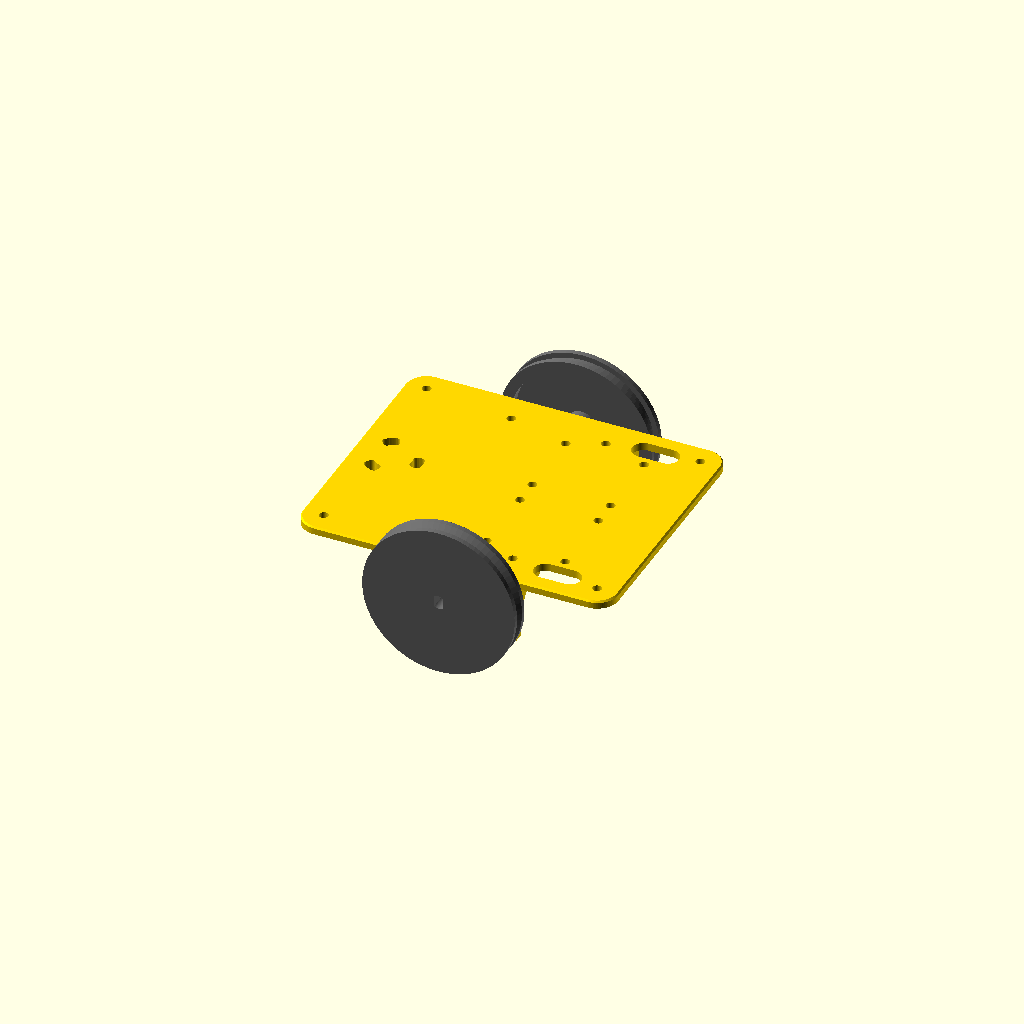
Cell 1 — every parameter at its default value.
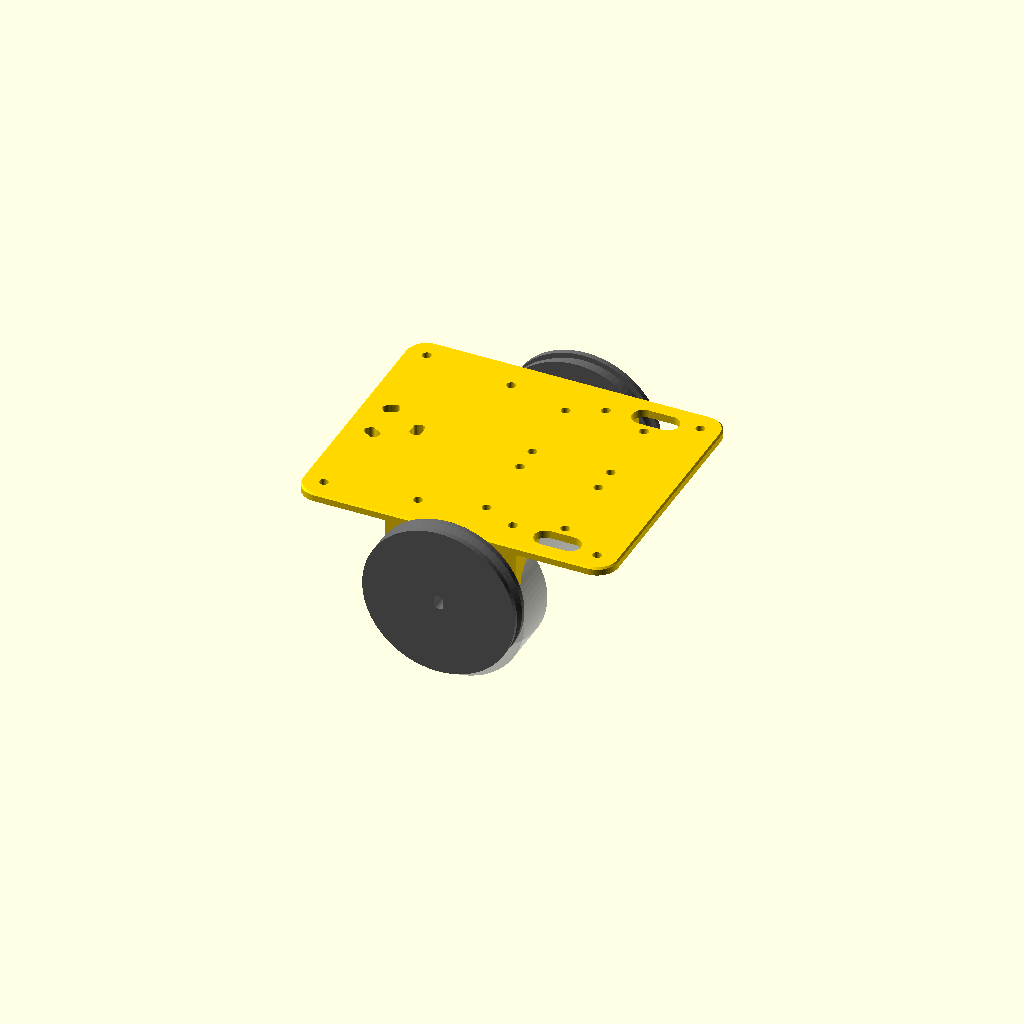
Cell 2: motor_cap = 55.8 (everything else at default).
One fixed orthographic camera (rotation 55°, 0°, 25°; colour scheme Cornfield) for every cell.
OpenSCAD source file cad/vizvizbot_sasi_v7.scad:
// ============================================================
//  VızVızBot  -  Şasi v7 (plaka v5 + v4 ölçülerinde güçlendirilmiş braket)
//  v2: motor kablosu delikleri fiş geçecek şekilde oval yuva yapıldı
//  v3: sarhoş teker insert yerine kendi civatalarıyla boydan boya
//      delikli; delikler daire boyunca yay şeklinde uzatıldı (ayar payı)
//  v4: VızVızBot yazısı; tablaya değen kenarda pah (fil ayağına karşı);
//      yatay vida delikleri damla şeklinde (desteksiz temiz baskı);
//      destek üçgenleri kalınlaştırıldı
//  v5: braketler AYRI parça, yan yatırılarak basılır (katmanlar yükü
//      taşıyacak yönde -> çok daha güçlü). Duvar 3 -> 5 mm, motor deliğinin
//      altı kapalı halka, tam boy destek üçgeni, 6 mm flanş.
//      Braket plakaya 2 adet M3x10 vida + ısıl insert ile bağlanır.
//      Sarhoş teker delikleri 2.4 -> 3.0 mm ve merkeze doğru da uzatıldı
//      (cıvatalar 90 derece dik geçmiyordu).
//      Flanşın ortası ULN2003 kartının vida başları için açıldı.
//  v7: Braket v4'ün U şekline ve ölçülerine döndü (50 mm genişlik, alt kenar
//      motor merkezinin 7 mm altında, motor deliğinin altı açık). Güçlendirme:
//      yan yatık baskı, duvar 3 -> 4 mm (dış yüz aynı yerde), plakaya oturan
//      6 mm flanş + 2 insert, iç köşede 5 mm pah. Somunlar düz oturuyor.
//      Plaka v5 ile aynı.
//
//  Kullanım: Aşağıdaki "parca" satırını değiştir, F6 -> F7 ile STL al.
//    "montaj"      : sadece önizleme
//    "plaka"       : plaka + sarhoş teker yükselticisi (baskı yönünde)
//    "braketler"   : 2 braket (sağ + sol), yan yatırılmış baskı yönünde
// ============================================================

parca = "montaj";

$fn = 80;
tol = 0.3;              // tolerans testinden gelen değer

// ---------- MOTOR (28BYJ-48) ----------
motor_cap    = 27.9;    // gövde çapı (mavi kapak hariç)
motor_boy    = 19;      // gövde derinliği
kulak_aralik = 35;      // kulak delik MERKEZLERİ arası ((31 + 39.1) / 2)
mil_ofset    = 8;       // milin gövde merkezine uzaklığı (standart 8 mm)
mil_cap      = 5;
mil_duz      = 3;       // milin iki düz yüzü arası
mil_boy      = 10;      // KULAK YÜZEYİNDEN mil ucuna kadar  -> ÖLÇ VE DÜZELT!
mil_cikinti  = 1.5;     // mil dibindeki yuvarlak çıkıntının yüksekliği

// ---------- TEKER ----------
teker_cap   = 58;       // plastik gövde çapı; O-ring ile ~60 mm olur
teker_en    = 8;
oring_kalin = 3;        // O-ring kesit kalınlığı
oring_derin = 2;        // oluk derinliği
disk_kalin  = 3;
gobek_cap   = 12;

// ---------- ŞASİ ----------
sasi_x       = 120;     // boy (ileri-geri)
sasi_y       = 100;     // en
sasi_z       = 3;       // plaka kalınlığı
kose_r       = 8;
braket_kalin = 3;
braket_gen   = 50;
vida_delik   = 3.4;     // M3 geçiş deliği
pah          = 0.6;     // tablaya değen kenardaki pah (fil ayağı önlemi)
// ---------- v5 BRAKET ----------
b_duvar      = 4;       // braket duvar kalınlığı (v4: 3, v5: 5); dış yüz v4 ile aynı yerde
b_alt        = 15;      // v7: v4'teki gibi motor merkezinin 7 mm altı (U şekli, alt açık)
b_flans      = 6;       // plakaya oturan flanş kalınlığı (insert için)
b_flans_derin = 15;     // flanşın içeri uzunluğu
b_pah        = 5;       // v7: duvar-flanş iç köşesindeki pah (somunların üstünde kalır)
b_bag_x      = 18;      // plaka-braket vidalarının x konumu (±)
b_bag_y      = 38;      // plaka-braket vidalarının y konumu (ULN kartından uzak)
insert_delik = 3.7;     // M3 ısıl insert deliği (insert dış çapı 4.0 mm)

// ---------- SARHOŞ TEKER ----------
caster_yuk   = 28.7;    // montaj yüzeyinden bilyenin altına
caster_cap   = 27.5;
caster_ucgen = 15.7;    // delik merkezleri arası (eşkenar üçgen)
caster_x     = -45;     // robotun arkasında
caster_flans = 1.6;     // sarhoş tekerin montaj flanşı kalınlığı
caster_vida  = 2.0;     // sarhoş teker delik çapı (ölçülen)
caster_bosluk = 1.0;    // v5: 0.4 -> 1.0 (delik 3.0 mm; uzun kanalda cıvata dik geçsin)
caster_radyal = 0.6;    // v5: delikler merkeze doğru da ±0.6 mm uzatıldı
civata_boy   = 27;      // sarhoş teker civatasının boyu (ölçülen)
somun_anahtar = 4.6;    // somunun karşılıklı düz kenarları arası (ölçülen)
somun_kalin  = 1.5;     // somun kalınlığı (ölçülen)
yay_aci      = 10;      // deliklerin daire boyunca sağa ve sola uzama açısı (derece)

// ---------- MOTOR FİŞİ ----------
fis_en      = 14.8;     // beyaz 5 pinli fişin geniş kenarı
fis_kalin   = 5.5;      // dar kenarı

// ---------- ULN2003 YERLEŞİMİ ----------
uln_x        = 34.6;
uln_y        = 31.6;
uln_delik_x  = 29.8;    // delik MERKEZLERİ arası (uzun kenar)
uln_delik_y  = 27.1;    // delik MERKEZLERİ arası (kısa kenar)
uln_merkez_x = 20.3;

// ---------- HESAPLANAN DEĞERLER (dokunma) ----------
teker_dis  = teker_cap + 2 * (oring_kalin - oring_derin);  // ~60 mm
mil_yerden = teker_dis / 2;                                 // mil yerden yüksekliği
motor_z    = mil_yerden - mil_ofset;                        // motor gövde merkezi
plaka_alt  = motor_z + motor_cap / 2 + 1;                   // plakanın alt yüzü
ara_yuk    = plaka_alt - caster_yuk;                        // sarhoş teker yükseltici

echo(str("Plaka alt yuksekligi: ", plaka_alt, " mm"));
echo(str("Sarhos teker yukseltici: ", ara_yuk, " mm"));
echo(str("Teker dis capi: ", teker_dis, " mm"));

// civata + somun hesabı
caster_yigin = caster_flans + ara_yuk + sasi_z;   // flanş altından plaka üstüne
echo(str("Civata yigini: ", caster_yigin, " mm  |  civatanin plaka ustunden cikintisi: ",
         civata_boy - caster_yigin, " mm"));
echo(str("Yay deliklerin toplam uzunlugu: ",
         2 * PI * (caster_ucgen / sqrt(3)) * (2 * yay_aci) / 360 + caster_vida + caster_bosluk, " mm"));

// ============================================================
//  YARDIMCI ŞEKİLLER
// ============================================================
module yuvarlak_kare(x, y, z, r) {
  hull() for (i = [-1, 1], j = [-1, 1])
    translate([i * (x / 2 - r), j * (y / 2 - r), 0]) cylinder(r = r, h = z);
}

// Damla şeklinde delik: baskı yönünde yukarı bakan sivri ucu sayesinde
// yatay delikler desteksiz ve sarkmadan basılır. (model -z = baskıda yukarı)
module damla(r) {
  hull() {
    circle(r = r, $fn = 32);
    polygon([[-r * 0.7071, -r * 0.7071], [r * 0.7071, -r * 0.7071], [0, -r * 1.4142]]);
  }
}

module d_mil(t, h) {
  linear_extrude(h) intersection() {
    circle(d = mil_cap + t);
    square([mil_duz + t, mil_cap + 2], center = true);
  }
}

// ============================================================
//  TEKER
// ============================================================
// Baskı yönünde: dış yüz tablada, göbek yukarı bakar. Desteksiz basılır.
module teker_baski() {
  Ro      = teker_cap / 2;
  Ri      = Ro - 4;
  gobek_h = mil_boy - mil_cikinti - 0.5;
  oz1     = teker_en / 2 - 2;   // oluk tabanı
  difference() {
    union() {
      // jant + O-ring oluğu (üst kenarı 45 derece pahlı)
      rotate_extrude() polygon([
        [Ri, 0], [Ro, 0], [Ro, oz1],
        [Ro - oring_derin, oz1],
        [Ro - oring_derin, oz1 + 2],
        [Ro, oz1 + 2 + oring_derin],
        [Ro, teker_en], [Ri, teker_en]
      ]);
      cylinder(r = Ri + 0.5, h = disk_kalin);   // disk
      cylinder(d = gobek_cap, h = gobek_h);     // göbek
    }
    translate([0, 0, -1]) d_mil(tol, gobek_h + 2);  // D şekilli mil deliği
  }
}

// Montaj görünümü için: z=0 kulak yüzeyi, mil +z yönünde
module teker_lokal() {
  translate([0, 0, mil_boy]) mirror([0, 0, 1]) teker_baski();
}

// ============================================================
//  MOTOR BRAKETİ
// ============================================================
// Motor gövdesi dışarıdan delikten içeri geçer, kulaklar braketin dış
// yüzüne M3 vida + somunla tutturulur. Mil dışarı bakar, teker takılır.
// Yatay delik için damla profili, sivri ucu robotun +X yönüne bakar
// (braket yan yatırılınca +X baskıda YUKARI olur). "kes" verilirse uç düzlenir.
module damla_x(r, kes = 0) {
  intersection() {
    hull() {
      circle(r = r, $fn = 48);
      polygon([[r * 0.7071, -r * 0.7071], [r * 1.4142, 0], [r * 0.7071, r * 0.7071]]);
    }
    if (kes > 0) translate([-r - 1, -r - 1]) square([2 * r + 1 + kes, 2 * r + 2]);
    else translate([-r - 1, -r - 1]) square([3 * r, 2 * r + 2]);
  }
}

// Y ekseni boyunca delik (2B profil: x = robot X, y = robot Z)
module y_delik(x, z, y0, y1, r, kes = 0) {
  translate([x, y1, z]) rotate([90, 0, 0]) linear_extrude(y1 - y0) damla_x(r, kes);
}

// Sağ braket (y > 0). Motor gövdesi dışarıdan delikten içeri geçer, kulaklar
// dış yüze M3 vida + somunla. Flanş plakanın altına oturur, plakadan
// geçen M3 vida flanştaki ısıl insert'e girer.
module braket() {
  yd = sasi_y / 2;            // dış yüz
  yi = yd - b_duvar;          // iç yüz
  r_m = motor_cap / 2 + tol;  // motor deliği yarıçapı
  difference() {
    union() {
      // duvar
      translate([-braket_gen / 2, yi, b_alt]) cube([braket_gen, b_duvar, plaka_alt - b_alt]);
      // flanş
      translate([-braket_gen / 2, yi - b_flans_derin, plaka_alt - b_flans])
        cube([braket_gen, b_flans_derin + 0.01, b_flans]);
      // iç köşede pah (kulak somunlarının üstünde biter)
      translate([-braket_gen / 2, 0, 0]) rotate([90, 0, 90]) linear_extrude(braket_gen)
        polygon([[yi + 0.01, plaka_alt - b_flans + 0.01], [yi - b_pah, plaka_alt - b_flans + 0.01],
                 [yi + 0.01, plaka_alt - b_flans - b_pah]]);
    }
    // motor gövdesi deliği (duvardan) ve gövde boşluğu (flanş/destek altında)
    y_delik(0, motor_z, yi - 0.01, yd + 1, r_m, 0.5);
    y_delik(0, motor_z, yi - b_flans_derin - 5, yi + 0.02, r_m + 0.5, 0.5);
    // kulak vida delikleri
    for (sx = [-1, 1]) y_delik(sx * kulak_aralik / 2, motor_z, yi - 1, yd + 1, vida_delik / 2);
    // flanşın ortası: ULN2003 kartının alttan gelen vida başlarına yer aç
    // (kenarlar 45 derece, yan yatık baskıda destek gerekmez)
    translate([0, 0, plaka_alt - b_flans - 0.1]) linear_extrude(b_flans + 0.2)
      polygon([[-10, yi - 5.1], [10, yi - 5.1],
               [10 + b_flans_derin, yi - 5.1 - b_flans_derin],
               [-10 - b_flans_derin, yi - 5.1 - b_flans_derin]]);
    // plaka bağlantısı: ısıl insert delikleri (flanş boyunca)
    for (sx = [-1, 1])
      translate([sx * b_bag_x, b_bag_y, plaka_alt - b_flans - 0.01])
        linear_extrude(b_flans + 1) damla_x(insert_delik / 2);
  }
}

// Baskı yönü: robotun +X yönü yukarı (L profili tablada). Desteksiz.
module braketler_baski() {
  // sağ braket
  translate([0, -14, braket_gen / 2]) rotate([0, -90, 0])
    translate([0, -40, 0]) braket();
  // sol braket (ayna)
  translate([0, 14, braket_gen / 2]) rotate([0, -90, 0])
    translate([0, 40, 0]) mirror([0, 1, 0]) braket();
}

// ============================================================
//  SARHOŞ TEKER YÜKSELTİCİSİ
// ============================================================
// Vidalar alttan, sarhoş tekerin flanşından geçip bu parçadaki
// ısıl insert'lere girer. Plakanın üstünde hiçbir vida çıkmaz.
module caster_ara() {
  translate([caster_x, 0, caster_yuk])
    cylinder(d = caster_cap, h = ara_yuk + 0.01);
}

// Yükselticiden ve plakadan boydan boya geçen YAY ŞEKLİNDE delikler.
// Her delik, sarhoş tekerin merkezi etrafındaki daire boyunca sağa ve sola
// "yay_aci" kadar uzar. Delikler tam hizalanmazsa teker hafifçe döndürülerek oturtulur.
module caster_delikleri() {
  ust = plaka_alt + sasi_z;
  r   = caster_ucgen / sqrt(3);          // deliklerin merkeze uzaklığı
  d   = caster_vida + caster_bosluk;     // delik genişliği (v5: 3.0 mm)
  for (a = [0, 120, 240])
    translate([caster_x, 0, caster_yuk - 1])
      for (b = [-yay_aci : yay_aci / 4 : yay_aci - yay_aci / 4])
        hull() for (c = [b, b + yay_aci / 4])
          for (dr = [-caster_radyal, caster_radyal])
            rotate([0, 0, a + c]) translate([r + dr, 0, 0])
              cylinder(d = d, h = ust - caster_yuk + 2, $fn = 24);
}

// ============================================================
//  PLAKA
// ============================================================
module plaka() {
  difference() {
    hull() {
      translate([0, 0, plaka_alt]) yuvarlak_kare(sasi_x, sasi_y, sasi_z - pah, kose_r);
      translate([0, 0, plaka_alt + sasi_z - 0.01])
        yuvarlak_kare(sasi_x - 2 * pah, sasi_y - 2 * pah, 0.01, kose_r - pah);
    }

    // ULN2003 montaj delikleri (alttan vida, kartın altında somun = ara parça)
    for (sy = [-1, 1], dx = [-1, 1], dy = [-1, 1])
      translate([uln_merkez_x + dx * uln_delik_x / 2,
                 sy * (uln_y / 2 + 2.8) + dy * uln_delik_y / 2,
                 plaka_alt - 1])
        cylinder(d = vida_delik, h = sasi_z + 2);

    // braket bağlantı delikleri
    for (sx = [-1, 1], sy = [-1, 1])
      translate([sx * b_bag_x, sy * b_bag_y, plaka_alt - 1])
        cylinder(d = vida_delik, h = sasi_z + 2);

    // kabuk bağlantı delikleri (köşeler)
    for (sx = [-1, 1], sy = [-1, 1])
      translate([sx * 52, sy * 42, plaka_alt - 1])
        cylinder(d = vida_delik, h = sasi_z + 2);

    // motor kablosu geçiş yuvaları (oval, fiş rahat geçsin)
    for (sy = [-1, 1])
      translate([36, sy * 40, plaka_alt - 1])
        hull() for (dx = [-1, 1])
          translate([dx * (fis_en + 3 - fis_kalin - 3) / 2, 0, 0])
            cylinder(d = fis_kalin + 3, h = sasi_z + 2);

    // alt yüzde sürüm yazısı
    translate([-5, 0, plaka_alt - 0.01])
      linear_extrude(0.61) mirror([1, 0, 0])
        text("VızVızBot v7", size = 6, halign = "center", valign = "center");
  }
}

// ============================================================
//  BİRLEŞTİRMELER
// ============================================================
module plaka_tum() {
  difference() {
    union() { plaka(); caster_ara(); }
    caster_delikleri();
  }
}

module sasi() {
  plaka_tum();
  braket();
  mirror([0, 1, 0]) braket();
}

// Baskı yönü: plakanın üst yüzü tablada, yükseltici yukarı bakar. Desteksiz.
module plaka_baski() {
  translate([0, 0, plaka_alt + sasi_z]) rotate([180, 0, 0]) plaka_tum();
}

module montaj() {
  color("gold") sasi();
  for (s = [1, -1]) scale([1, s, 1]) {
    color("dimgray")
      translate([0, sasi_y / 2, mil_yerden]) rotate([-90, 0, 0]) teker_lokal();
    // hayalet motor (sadece görsel)
    %translate([0, sasi_y / 2, motor_z]) rotate([90, 0, 0])
      cylinder(d = motor_cap, h = motor_boy);
  }
}

// ============================================================
if      (parca == "plaka")     plaka_baski();
else if (parca == "braketler") braketler_baski();
else                           montaj();
Customizer parameters (derived from the source; name, type, default, range or options):
parca: string, default "montaj"
tol: number, default 0.3
motor_cap: number, default 27.9
motor_boy: number, default 19
kulak_aralik: number, default 35
mil_ofset: number, default 8
mil_cap: number, default 5
mil_duz: number, default 3
mil_boy: number, default 10
mil_cikinti: number, default 1.5
teker_cap: number, default 58
teker_en: number, default 8
oring_kalin: number, default 3
oring_derin: number, default 2
disk_kalin: number, default 3
gobek_cap: number, default 12
sasi_x: number, default 120
sasi_y: number, default 100
sasi_z: number, default 3
kose_r: number, default 8
braket_kalin: number, default 3
braket_gen: number, default 50
vida_delik: number, default 3.4
pah: number, default 0.6
b_duvar: number, default 4
b_alt: number, default 15
b_flans: number, default 6
b_flans_derin: number, default 15
b_pah: number, default 5
b_bag_x: number, default 18
b_bag_y: number, default 38
insert_delik: number, default 3.7
caster_yuk: number, default 28.7
caster_cap: number, default 27.5
caster_ucgen: number, default 15.7
caster_x: number, default -45
caster_flans: number, default 1.6
caster_vida: number, default 2
caster_bosluk: number, default 1
caster_radyal: number, default 0.6
civata_boy: number, default 27
somun_anahtar: number, default 4.6
somun_kalin: number, default 1.5
yay_aci: number, default 10
fis_en: number, default 14.8
fis_kalin: number, default 5.5
uln_x: number, default 34.6
uln_y: number, default 31.6
uln_delik_x: number, default 29.8
uln_delik_y: number, default 27.1
uln_merkez_x: number, default 20.3
